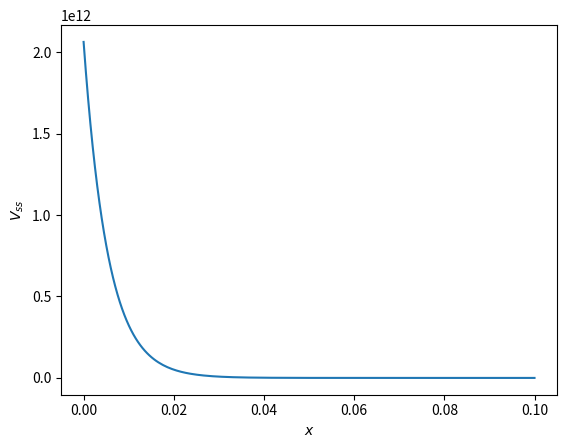

Reproduce this figure in Python.
import numpy as np
import matplotlib.pyplot as plt


lamb, r_L, a, I0 = 5.4e-3, 30e6, 0.5e-3, 10

def V_ss(x):
  return (lamb * r_L) / (np.pi * a * a) * I0 * np.exp(- x / lamb)

res = 200
x = np.linspace(0., 0.1, res)
V = V_ss(x)

plt.plot(x, V)
plt.xlabel('$x$')
plt.ylabel('$V_{ss}$')

plt.show()
